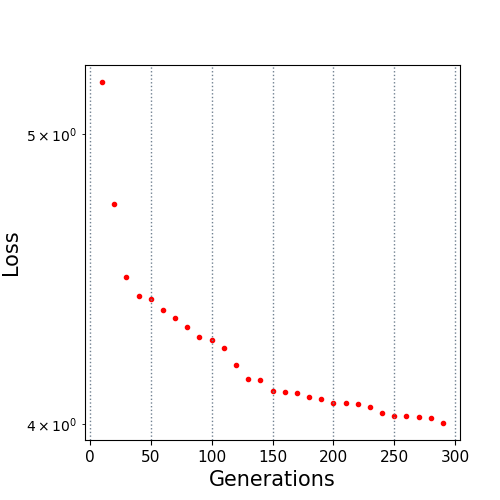

Values plotted in this chart, from the file beside it:
10.0, 5.203761
20.0, 4.739
30.0, 4.48
40.0, 4.414
50.0, 4.405
60.0, 4.368
70.0, 4.341
80.0, 4.309
90.0, 4.277
100.0, 4.267
110.0, 4.242
120.0, 4.185
130.0, 4.141
140.0, 4.136
150.0, 4.104
160.0, 4.098
170.0, 4.097
180.0, 4.086
190.0, 4.078
200.0, 4.066
210.0, 4.065
220.0, 4.062
230.0, 4.052
240.0, 4.034
250.0, 4.024
260.0, 4.023
270.0, 4.02
280.0, 4.017
290.0, 4.003
